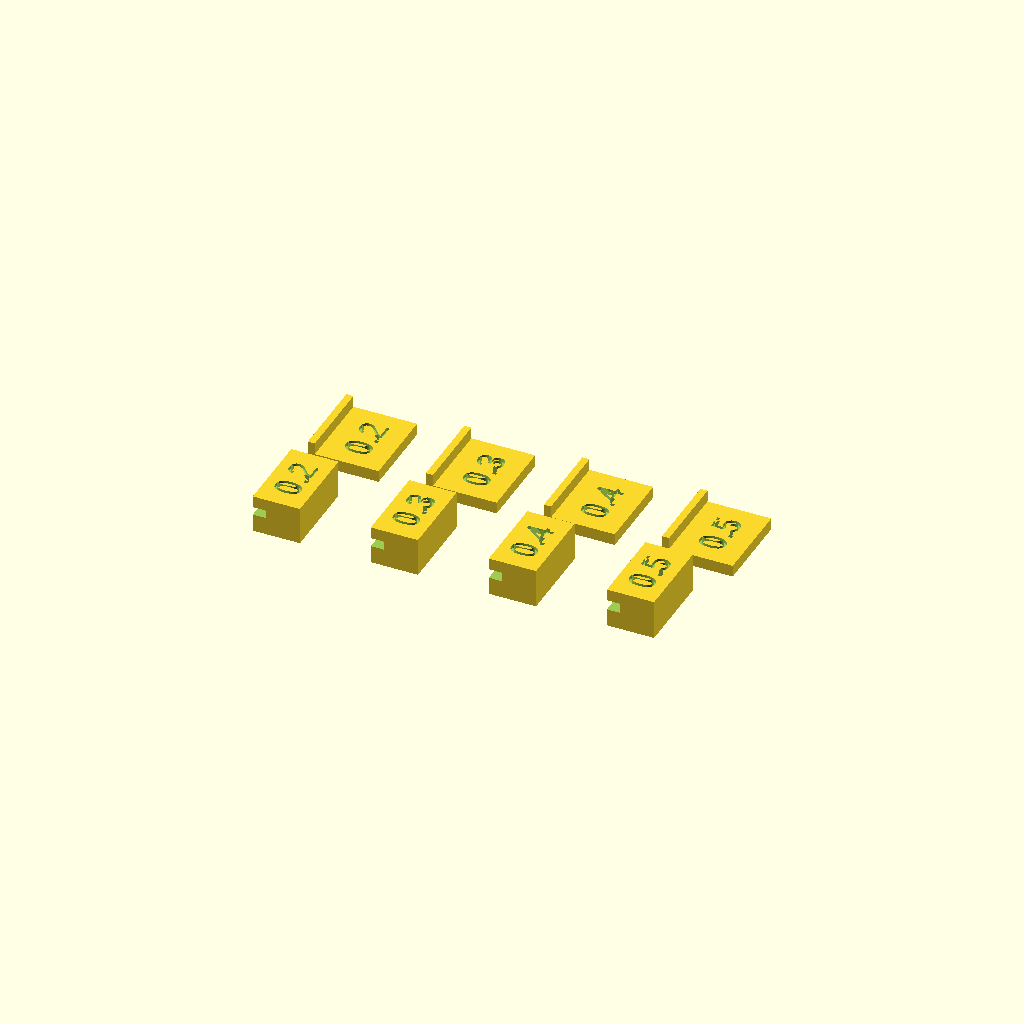
Cell 1: rendered with the file's own defaults.
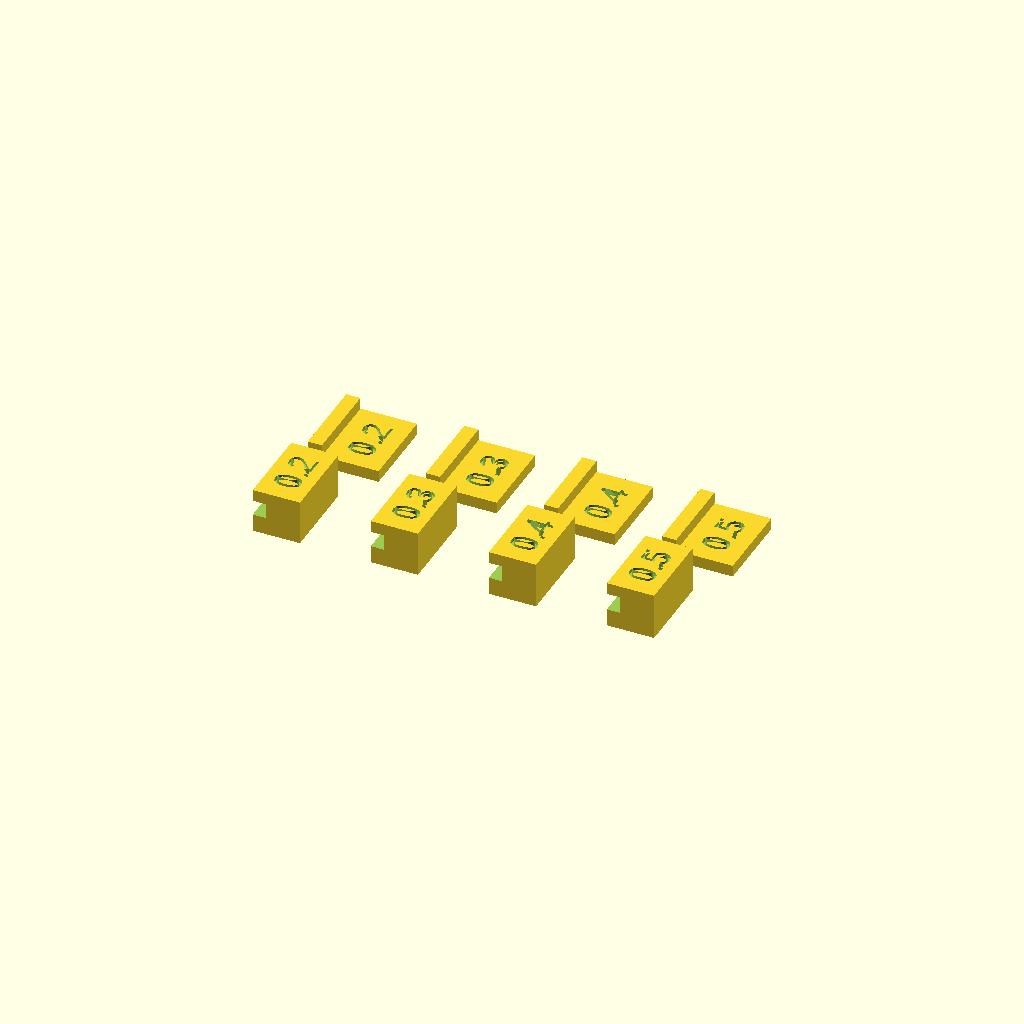
Cell 2: the same model with COV_TAB = 2.4.
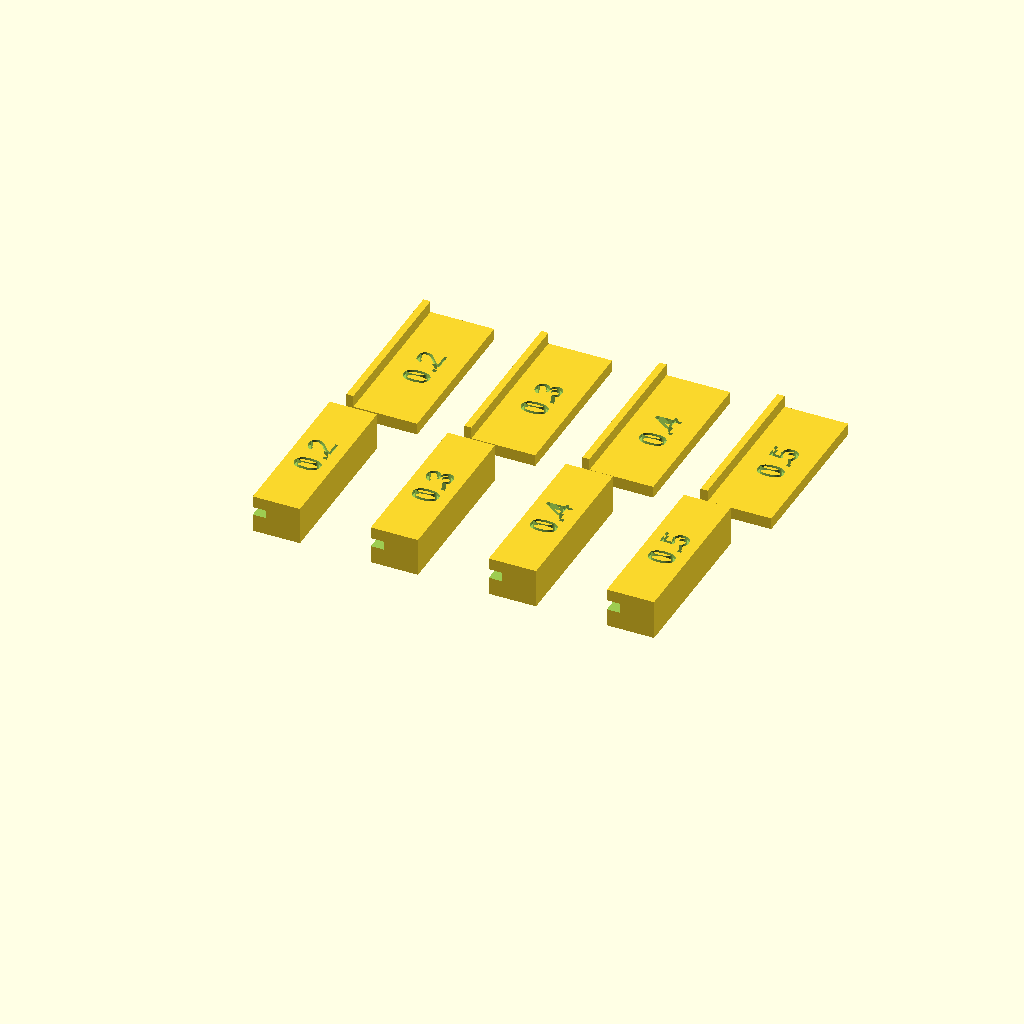
Cell 3 — SLIDE_L set to 28, the other parameters unchanged.
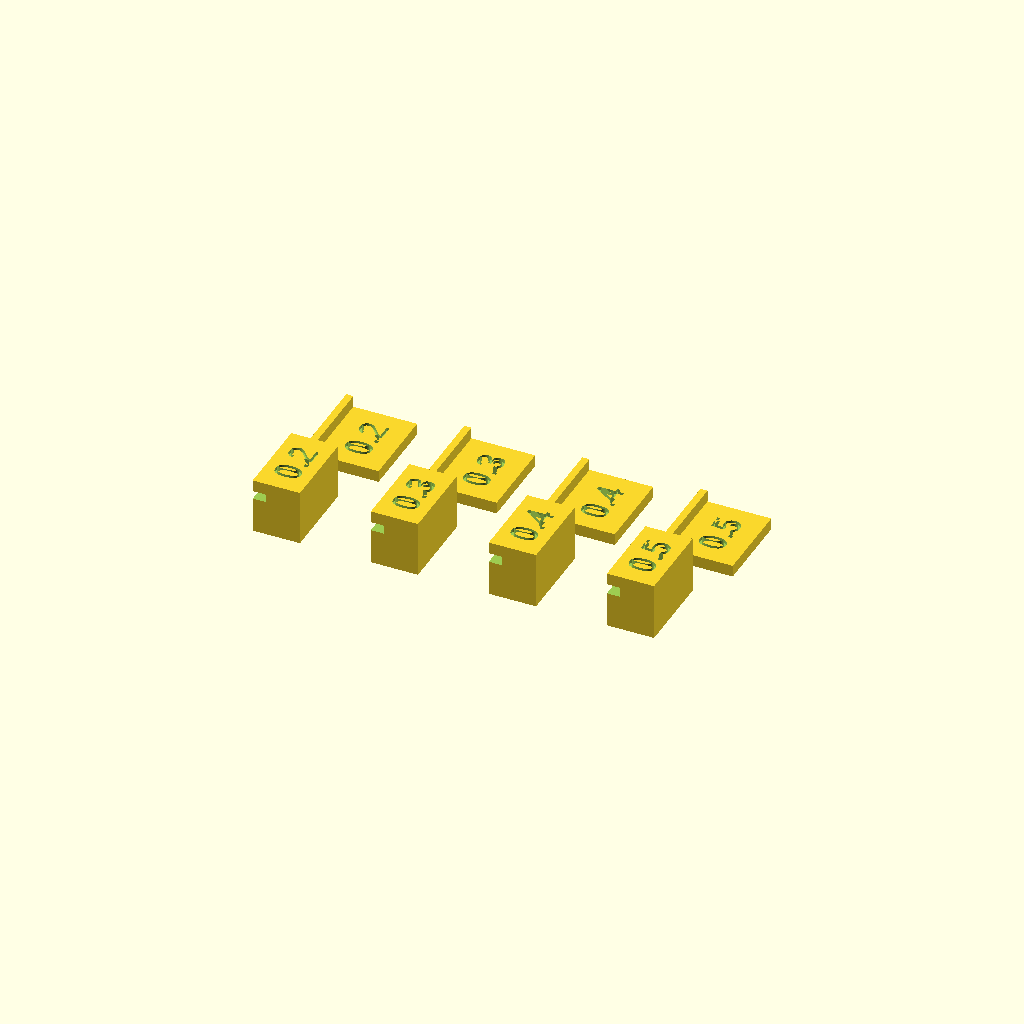
Cell 4 — BASE_T set to 6, the other parameters unchanged.
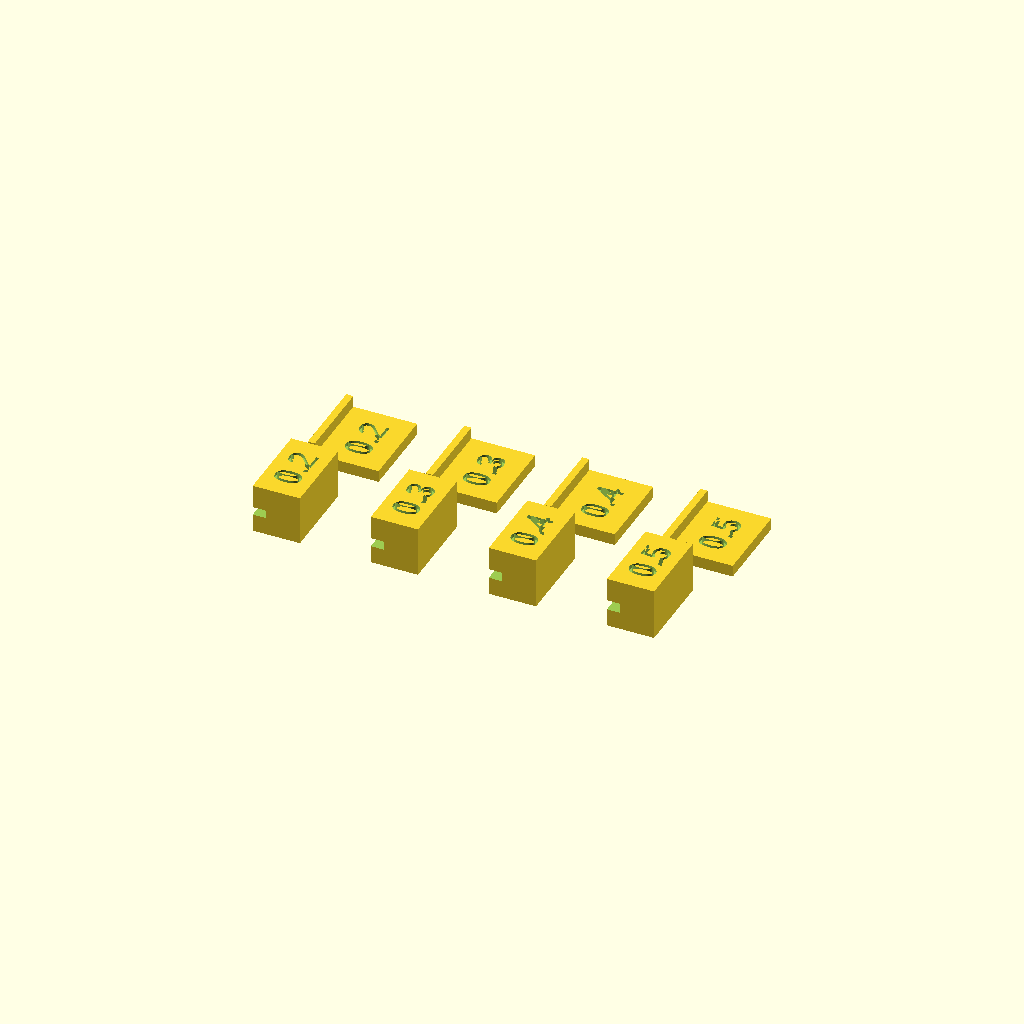
Cell 5: the same model with ROOF_T = 4.
All cells are drawn from one camera (rotation 55°, 0°, 25°, orthographic, colour scheme Cornfield), so only the parameter changes between them.
The OpenSCAD source (hardware/cover_tab_gauge.scad):
// 電池の蓋 ── ツメと溝の噛み合いを見る試験片（2026-08-20 / rev.C）
//
// 🔴 **打ち切り（2026-08-20）。刷らないこと。**
//    この試験片は「上シェルは開口上・蓋は寝かせる」という印刷の向きを**形に焼き込んで**
//    ある。ところが向きも割り方もまだ決まっていない。しかも溝の天井は下を向く面で、
//    露光が下へ滲むぶん必ず垂れ気味に焼ける（docs/PRINT.md:309「厚みを Z に取るな」）。
//    ⇒ 刷り上がっても、出るのは「この形・この肉厚での垂れ量」でしかない。
//    ⇒ COV_CL は、噛み合う面を Z から外す割り方が決まってから出す。
//    以下は経緯の記録として残す。復活させるなら前提から作り直すこと。
//
//   openscad --backend=manifold -o hardware/stl/cover_tab_gauge.stl hardware/cover_tab_gauge.scad
//
// 🔒 **レジンで刷る。** 爪（曲げて使う部品）は使わない設計なので、ここで見るのは
//    「溝にツメが滑り込むか・ガタつかないか」だけ。弾性は当てにしない。
//
// 何を見るか:
//   case_v2.scad の COV_CL（蓋まわりの隙間）を 0.2 / 0.3 / 0.4 / 0.5 で並べてある。
//   4組すべて刷って、**Y方向へ滑らせて入り、抜くのに少し力が要る組**を選ぶ。
//   決まった値を case_v2.scad の COV_CL に書き戻す。
//
// ============================================================
// 🔒 **2つの部品は、わざと別々の向きで刷る。** ここが rev.C の要点である。
// ============================================================
// 実機では、噛み合う 1.2mm が受け側と蓋側で**別の軸に出る**。
//
//   受け側（筐体シェル）… そのまま刷るので、溝の高さ COV_TAB+COV_CL は **Z（レイヤー）**
//   蓋側（battery_cover）… 板を寝かせて刷るので（case_v2.scad:1375）、
//                          ツメの厚み COV_TAB は **XY（ピクセルと露光の滲み）**
//
// COV_CL が飲み込むのは、この**別々の軸で出た2つの誤差の和**である。
// だから試験片も同じように分ける。プレートには次の向きで置く（回さないこと）:
//
//   受け側 … そのまま寝かせる。溝の高さが Z に出る。
//   ツメ側 … そのまま寝かせる。**リブは板から立ち上がり、厚み 1.2 は水平（XY）に出る。**
//            板の厚み 2.0 がリブをボトム層から浮かせるので、初層の焼き込みも乗らない。
//
// 試すときは、ツメ側を 90° 倒してリブを溝へ入れ、Y方向へ滑らせる。
//
// ⚠ rev.A / rev.B の失敗:
//   ・rev.A … 受け側に「横から覗く窓」を開け、溝の天井 12×18mm が 2×3mm の柱2本に
//     ぶら下がる片持ちになっていた。レジンで無サポート＝垂れてミルフィーユ。⇒ 窓を廃止。
//   ・rev.A … 番号を独立した部品として置き、洗浄でバラバラになった。⇒ 部品に彫る。
//   ・rev.B … ツメの厚み 1.2 を Z に取ってプレート直置きにしていた。docs/PRINT.md:309
//     （板バネのゲージ「厚みを Z に取るとボトム層が支配する」）に反していた。
//   ・rev.B … -X からまっすぐ差すだけで、実機の Y スライドを再現していなかった。
//     docs/PRINT.md:301「通る必要があるなら、通す向きに動かして測った値を使う」に反していた。
//     2026-08-17 の MAG2_D の事故と同じ形。
//
// ⬜ case_v2 側の宿題: 実機の溝の深さは COV_SEAT+0.02 で、ツメの深さ COV_SEAT に対して
//    X方向の逃げが実質ゼロ。この試験片は溝を 0.3 深く掘って「深さでは当たらない」ように
//    してあるので、深さの可否はここでは分からない。case_v2 側に逃げを入れるか要判断。
//
// 🔒 Z=0 は毎回取り直す（docs/PRINT.md）。

$fn = 32;

COV_TAB  = 1.2;    // ツメの厚み（case_v2.scad と同じ）
COV_SEAT = 2.0;    // ツメが潜る奥行き（同上）
CLS      = [0.2, 0.3, 0.4, 0.5];

SLIDE_L  = 14.0;   // Y方向。溝の長さ＝リブの長さ（滑らせて擦る距離）
BASE_T   = 3.0;    // 受け側・溝の床までの厚み
ROOF_T   = 2.0;    // 受け側・溝の天井の厚み
BASE_L   = 8.0;    // 受け側の X 方向の長さ
SEAT_EXT = 0.3;    // 溝を掘り増す量（深さで当たらせないため）

PLATE_T  = 2.0;    // ツメ側の板の厚み（実機の WALL と同じ）
PLATE_X  = 12.0;   // ツメ側の板の幅（掴む所）

MARK_D   = 0.6;    // 番号を彫る深さ
MARK_SZ  = 4.5;

function seat_h(cl) = BASE_T + COV_TAB + cl + ROOF_T;

// ---- 受け側（溝）----
// 溝は Y に貫通。天井の張り出しは 2.3mm だけなので無サポートで刷れる
module seat(cl) {
    h = seat_h(cl);
    difference() {
        cube([BASE_L, SLIDE_L, h]);
        translate([-1, -1, BASE_T])
            cube([COV_SEAT + SEAT_EXT + 1, SLIDE_L + 2, COV_TAB + cl]);
        // 番号（天面に彫る。彫りなので出っ張らず、洗っても離れない）
        translate([BASE_L / 2, SLIDE_L / 2, h - MARK_D])
            linear_extrude(MARK_D + 1)
                rotate([0, 0, 90])
                    text(str(cl), size = MARK_SZ, halign = "center", valign = "center");
    }
}

// ---- 蓋側（ツメ）----
// 実機の蓋と同じ姿勢: 板が寝て、リブが立つ。よって厚み 1.2 は水平（XY）に出る
module tab(cl) {
    difference() {
        union() {
            cube([PLATE_X, SLIDE_L, PLATE_T]);                  // 板（掴む所）
            cube([COV_TAB, SLIDE_L, PLATE_T + COV_SEAT]);       // リブ＝ツメ本体
        }
        // 番号（板の天面に彫る。受け側と同じ数字が対）
        translate([(COV_TAB + PLATE_X) / 2, SLIDE_L / 2, PLATE_T - MARK_D])
            linear_extrude(MARK_D + 1)
                rotate([0, 0, 90])
                    text(str(cl), size = MARK_SZ, halign = "center", valign = "center");
    }
}

PITCH = 20.0;

// part = "plate" … 刷る配置（この向きのまま置くこと）
// part = "demo"  … 噛み合わせの絵。ツメ側を 90° 倒して溝へ滑り込ませた図
part = "plate";

if (part == "plate")
    for (i = [0 : len(CLS) - 1]) {
        translate([i * PITCH, 0, 0])              seat(CLS[i]);
        translate([i * PITCH, SLIDE_L + 6, 0])    tab(CLS[i]);
    }
else if (part == "demo")
    for (i = [0 : len(CLS) - 1])
        translate([i * PITCH, 0, 0]) {
            seat(CLS[i]);
            translate([-PLATE_T, SLIDE_L + 6, BASE_T + CLS[i] / 2])
                rotate([0, 90, 0]) rotate([0, 0, 180]) tab(CLS[i]);
        }
Customizer parameters (derived from the source; name, type, default, range or options):
COV_TAB: number, default 1.2
COV_SEAT: number, default 2
CLS: vector, default [0.2, 0.3, 0.4, 0.5]
SLIDE_L: number, default 14
BASE_T: number, default 3
ROOF_T: number, default 2
BASE_L: number, default 8
SEAT_EXT: number, default 0.3
PLATE_T: number, default 2
PLATE_X: number, default 12
MARK_D: number, default 0.6
MARK_SZ: number, default 4.5
